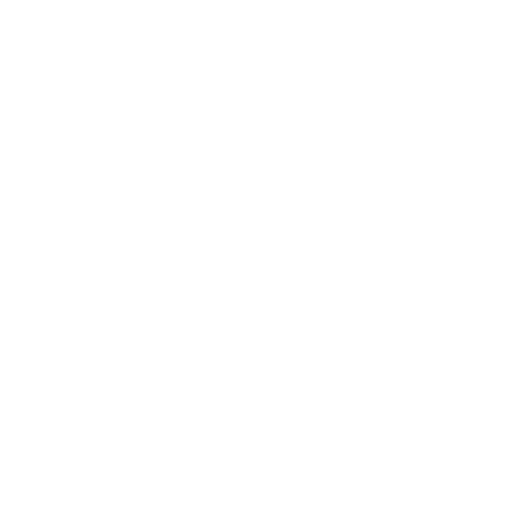
t = 0.00 s
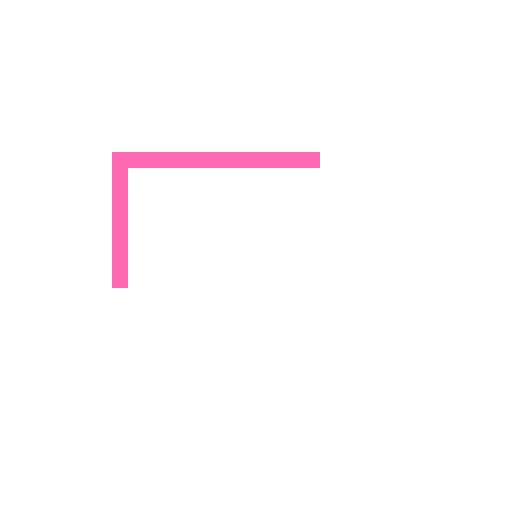
t = 0.75 s
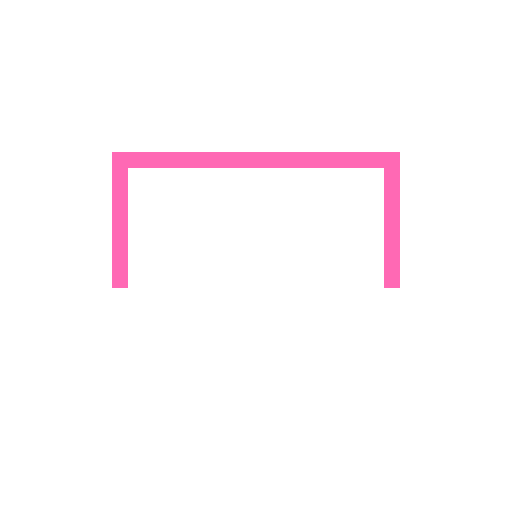
t = 1.50 s
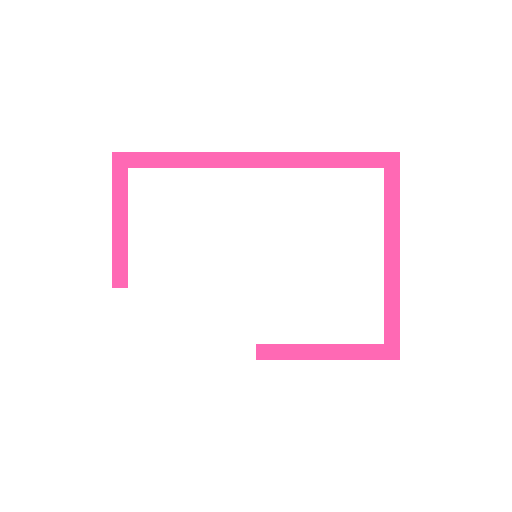
t = 2.25 s

The animated SVG that drew these frames (rendered in a browser with its animation timeline set to each time). Animation: 1 SMIL element (animate=1); one cycle of 3.00 s, repeats indefinitely.


<svg xmlns="http://www.w3.org/2000/svg" viewBox="0 0 64 64">
  <rect x="15" y="20" width="34" height="24" stroke="#ff69b4" fill="none" stroke-width="2">
    <animate attributeName="stroke-dasharray" values="0,100;100,0" dur="3s" repeatCount="indefinite"/>
  </rect>
</svg>
